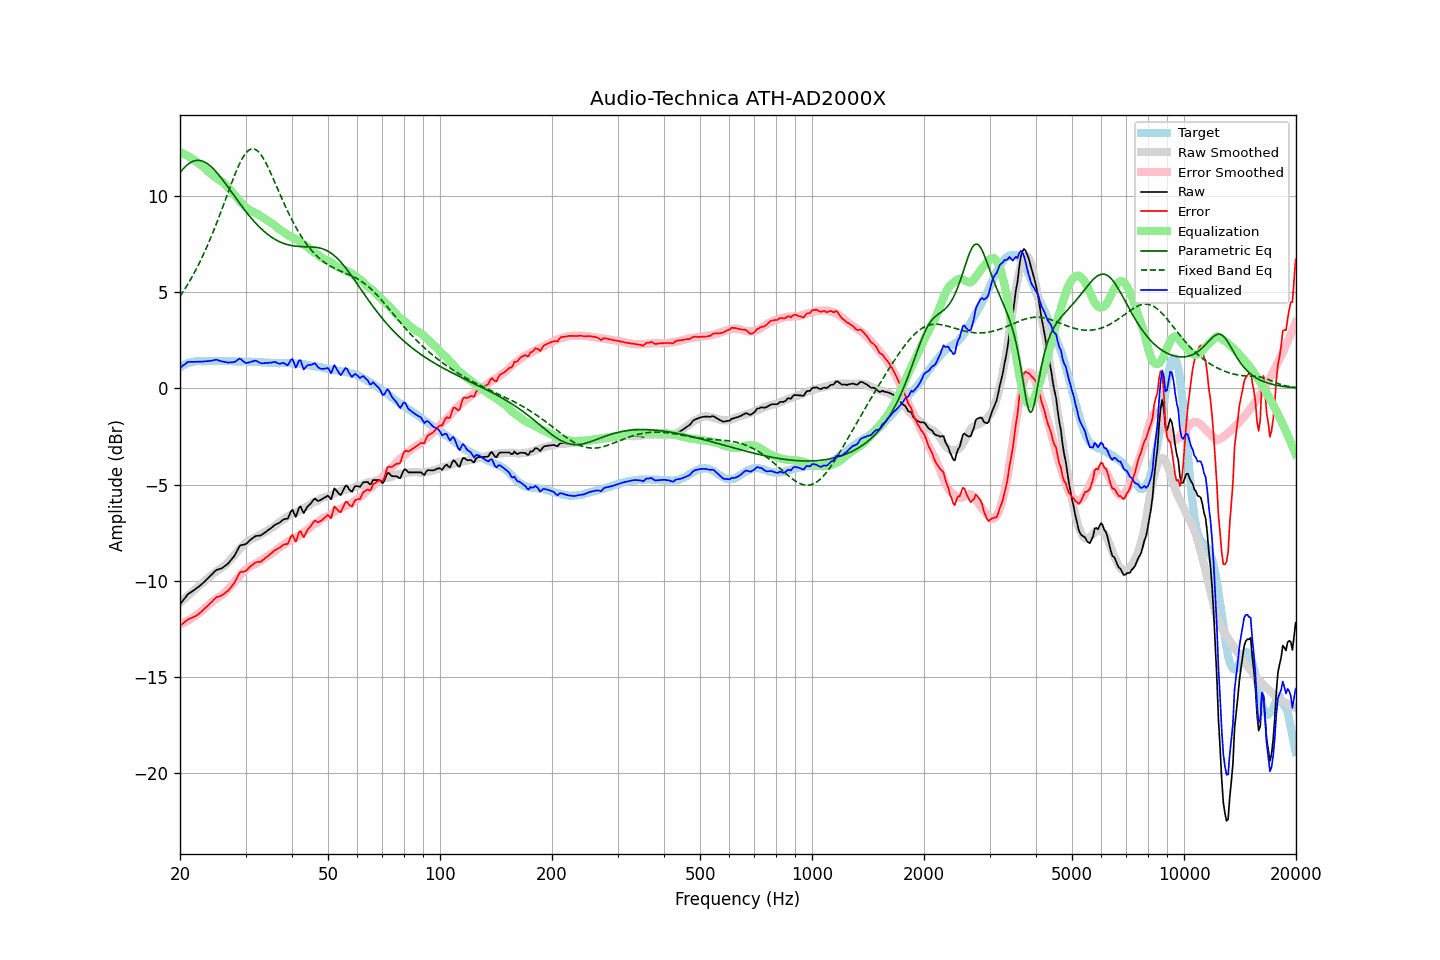

The data file committed next to this chart (first rows):
frequency, raw, error, smoothed, error_smoothed, equalization, parametric_eq, fixed_band_eq, equalized_raw, equalized_smoothed, target
20.00, -11.23, -12.33, -11.15, -12.28, 12.28, 11.21, 4.78, 1.05, 1.13, 1.10
20.20, -11.12, -12.27, -11.07, -12.24, 12.24, 11.32, 4.90, 1.12, 1.17, 1.15
20.40, -11.01, -12.21, -11.00, -12.20, 12.20, 11.41, 5.03, 1.19, 1.20, 1.20
20.61, -10.91, -12.14, -10.92, -12.16, 12.16, 11.50, 5.16, 1.25, 1.23, 1.23
20.81, -10.80, -12.08, -10.85, -12.11, 12.11, 11.58, 5.29, 1.32, 1.26, 1.28
21.02, -10.69, -12.01, -10.77, -12.07, 12.07, 11.65, 5.43, 1.38, 1.29, 1.32
21.23, -10.64, -11.98, -10.70, -12.02, 12.02, 11.71, 5.57, 1.38, 1.32, 1.34
21.44, -10.59, -11.94, -10.63, -11.96, 11.96, 11.76, 5.72, 1.38, 1.34, 1.36
21.66, -10.53, -11.91, -10.55, -11.91, 11.91, 11.79, 5.87, 1.38, 1.36, 1.38
21.87, -10.48, -11.86, -10.48, -11.85, 11.85, 11.82, 6.02, 1.38, 1.38, 1.39
22.09, -10.42, -11.82, -10.40, -11.80, 11.80, 11.84, 6.18, 1.38, 1.39, 1.41
22.31, -10.35, -11.76, -10.33, -11.73, 11.73, 11.85, 6.34, 1.39, 1.41, 1.42
22.54, -10.29, -11.70, -10.26, -11.67, 11.67, 11.84, 6.51, 1.39, 1.41, 1.41
22.76, -10.22, -11.63, -10.19, -11.61, 11.61, 11.83, 6.68, 1.39, 1.41, 1.41
22.99, -10.15, -11.55, -10.12, -11.54, 11.54, 11.81, 6.86, 1.39, 1.42, 1.40
23.22, -10.07, -11.47, -10.05, -11.46, 11.46, 11.77, 7.04, 1.40, 1.42, 1.40
23.45, -9.99, -11.39, -9.97, -11.39, 11.39, 11.73, 7.22, 1.40, 1.42, 1.40
23.69, -9.91, -11.32, -9.89, -11.31, 11.31, 11.68, 7.41, 1.40, 1.42, 1.41
23.92, -9.83, -11.24, -9.82, -11.24, 11.24, 11.62, 7.60, 1.41, 1.42, 1.41
24.16, -9.74, -11.16, -9.75, -11.17, 11.17, 11.55, 7.80, 1.43, 1.42, 1.42
24.40, -9.66, -11.08, -9.68, -11.10, 11.10, 11.47, 8.00, 1.44, 1.42, 1.43
24.65, -9.57, -10.99, -9.62, -11.03, 11.03, 11.39, 8.21, 1.46, 1.42, 1.42
24.89, -9.49, -10.90, -9.55, -10.97, 10.97, 11.30, 8.42, 1.48, 1.42, 1.42
25.14, -9.43, -10.84, -9.49, -10.91, 10.91, 11.20, 8.63, 1.48, 1.42, 1.42
25.39, -9.41, -10.83, -9.44, -10.86, 10.86, 11.10, 8.85, 1.45, 1.42, 1.42
25.65, -9.38, -10.80, -9.38, -10.80, 10.80, 11.00, 9.07, 1.42, 1.42, 1.42
25.91, -9.35, -10.76, -9.33, -10.75, 10.75, 10.89, 9.30, 1.40, 1.42, 1.41
26.16, -9.30, -10.71, -9.27, -10.68, 10.68, 10.78, 9.52, 1.39, 1.42, 1.41
26.43, -9.23, -10.64, -9.19, -10.61, 10.61, 10.67, 9.75, 1.38, 1.41, 1.41
26.69, -9.17, -10.58, -9.11, -10.52, 10.52, 10.56, 9.98, 1.36, 1.41, 1.41
26.96, -9.10, -10.52, -9.03, -10.43, 10.43, 10.44, 10.20, 1.34, 1.41, 1.42
27.23, -9.00, -10.41, -8.94, -10.34, 10.34, 10.32, 10.43, 1.34, 1.41, 1.42
27.50, -8.90, -10.31, -8.84, -10.25, 10.25, 10.21, 10.65, 1.35, 1.41, 1.41
27.77, -8.80, -10.20, -8.75, -10.15, 10.15, 10.09, 10.87, 1.36, 1.40, 1.40
28.05, -8.69, -10.09, -8.65, -10.05, 10.05, 9.97, 11.08, 1.37, 1.40, 1.40
28.33, -8.53, -9.92, -8.55, -9.95, 9.95, 9.85, 11.28, 1.43, 1.40, 1.39
28.62, -8.37, -9.76, -8.45, -9.85, 9.85, 9.74, 11.48, 1.48, 1.40, 1.39
28.90, -8.21, -9.60, -8.36, -9.75, 9.75, 9.62, 11.66, 1.55, 1.40, 1.40
29.19, -8.15, -9.53, -8.26, -9.66, 9.66, 9.51, 11.83, 1.51, 1.39, 1.38
29.48, -8.14, -9.54, -8.17, -9.56, 9.56, 9.40, 11.98, 1.43, 1.39, 1.40
29.78, -8.12, -9.51, -8.09, -9.48, 9.48, 9.29, 12.11, 1.36, 1.39, 1.39
30.08, -8.09, -9.49, -8.02, -9.41, 9.41, 9.18, 12.23, 1.32, 1.39, 1.40
30.38, -8.02, -9.41, -7.96, -9.34, 9.34, 9.08, 12.32, 1.33, 1.39, 1.39
30.68, -7.94, -9.32, -7.90, -9.29, 9.29, 8.97, 12.39, 1.35, 1.38, 1.38
30.99, -7.86, -9.24, -7.86, -9.24, 9.24, 8.87, 12.43, 1.38, 1.38, 1.38
31.30, -7.80, -9.18, -7.82, -9.20, 9.20, 8.78, 12.45, 1.40, 1.38, 1.38
31.61, -7.74, -9.11, -7.78, -9.16, 9.16, 8.68, 12.44, 1.42, 1.38, 1.38
31.93, -7.68, -9.05, -7.74, -9.12, 9.12, 8.59, 12.41, 1.44, 1.37, 1.37
32.24, -7.67, -9.03, -7.70, -9.07, 9.07, 8.50, 12.36, 1.40, 1.37, 1.36
32.57, -7.66, -9.03, -7.66, -9.02, 9.02, 8.42, 12.28, 1.36, 1.36, 1.37
32.89, -7.65, -9.01, -7.60, -8.96, 8.96, 8.34, 12.18, 1.31, 1.36, 1.37
33.22, -7.61, -8.96, -7.55, -8.91, 8.91, 8.26, 12.06, 1.30, 1.35, 1.35
33.55, -7.55, -8.90, -7.50, -8.85, 8.85, 8.18, 11.93, 1.31, 1.35, 1.35
33.89, -7.49, -8.82, -7.46, -8.80, 8.80, 8.11, 11.78, 1.31, 1.34, 1.34
34.23, -7.43, -8.77, -7.41, -8.75, 8.75, 8.04, 11.62, 1.32, 1.34, 1.34
34.57, -7.37, -8.70, -7.36, -8.69, 8.69, 7.97, 11.45, 1.32, 1.33, 1.33
34.92, -7.30, -8.62, -7.30, -8.63, 8.63, 7.91, 11.27, 1.33, 1.33, 1.33
35.27, -7.24, -8.56, -7.25, -8.58, 8.58, 7.85, 11.09, 1.34, 1.32, 1.32
35.62, -7.17, -8.49, -7.21, -8.53, 8.53, 7.80, 10.90, 1.36, 1.32, 1.32
35.97, -7.10, -8.41, -7.15, -8.47, 8.47, 7.75, 10.71, 1.37, 1.32, 1.31
... 635 more rows
